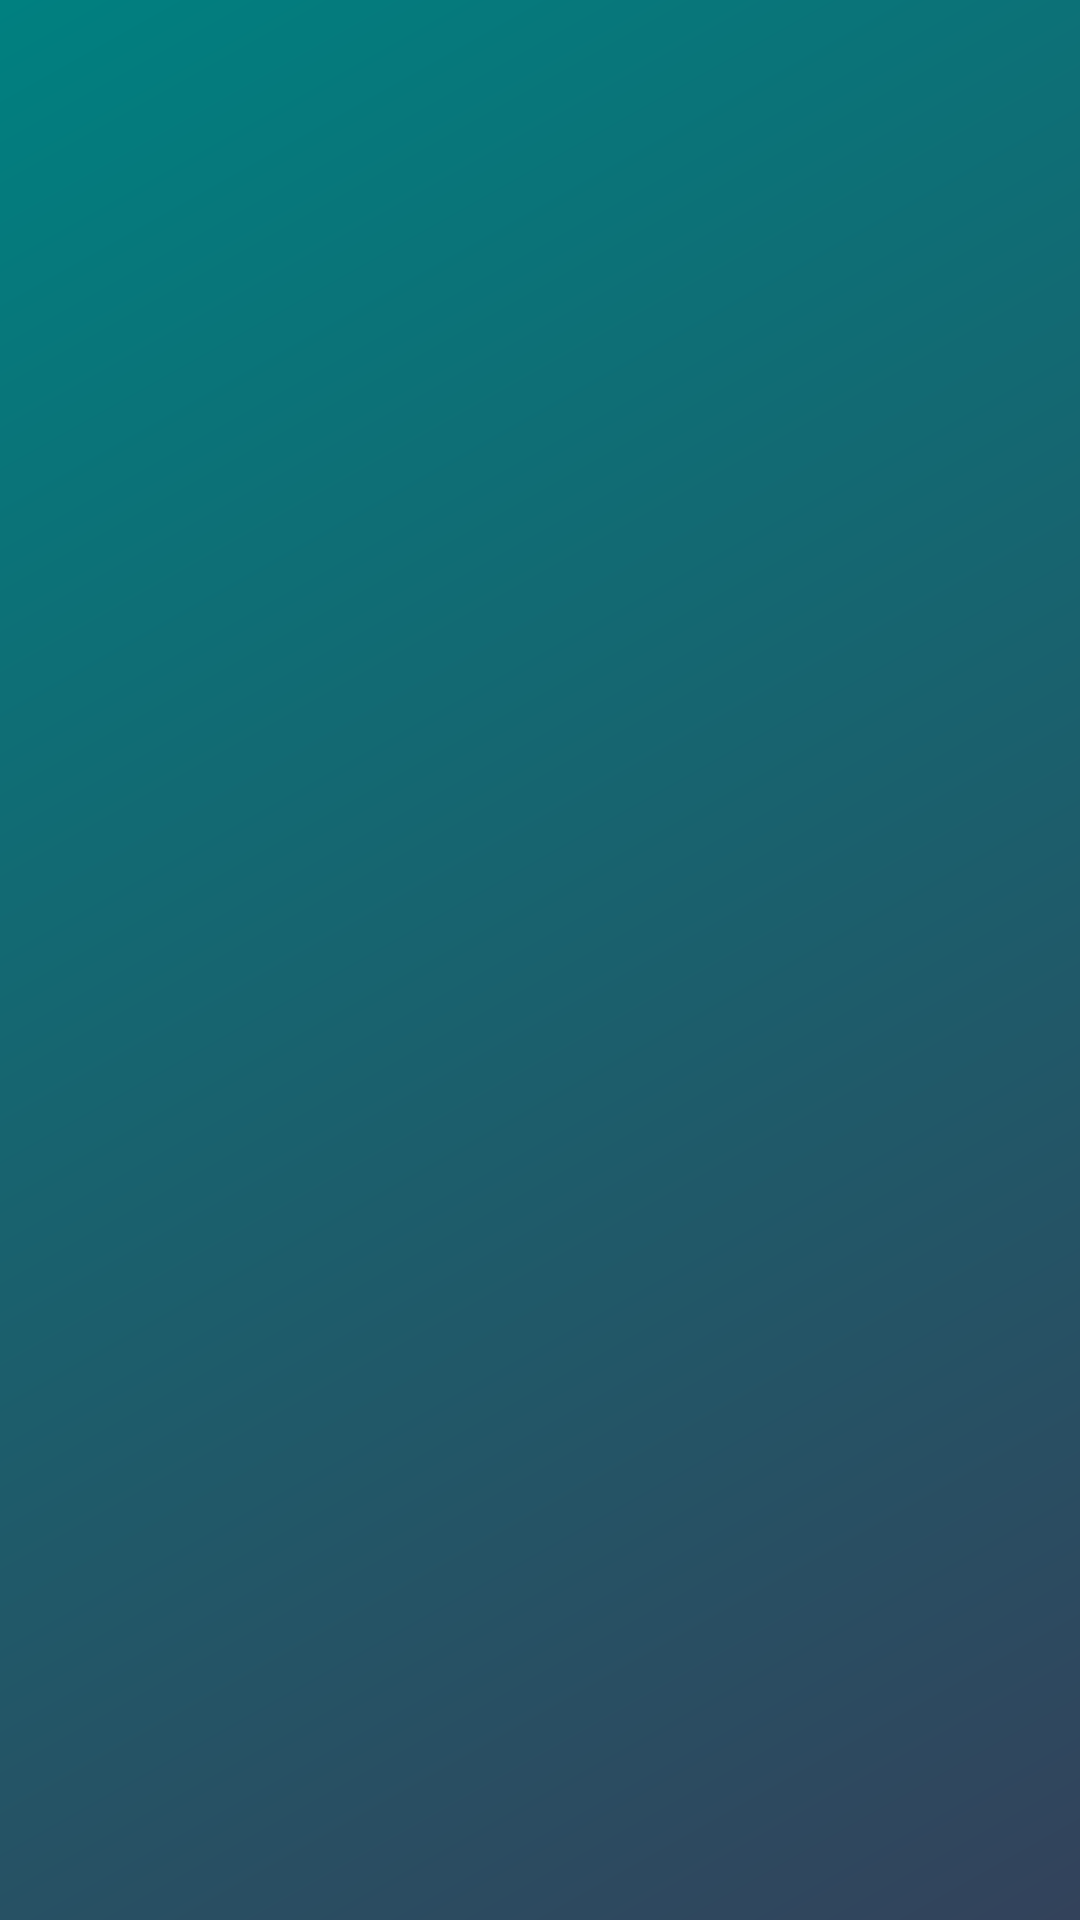

Android layout source for this screen:
<!-- AndroidManifest.xml: application theme AppTheme -->
<!-- res/layout/drawer_header.xml -->
<?xml version="1.0" encoding="utf-8"?>
<LinearLayout xmlns:android="http://schemas.android.com/apk/res/android"
    xmlns:app="http://schemas.android.com/apk/res-auto"
    android:layout_width="match_parent"
    android:layout_height="@dimen/drawer_header_height"
    android:background="@drawable/bg_drawer_header"
    android:orientation="vertical"
    android:theme="@style/ThemeOverlay.AppCompat.Dark">

    <ImageView
        android:id="@+id/imageView"
        android:layout_width="wrap_content"
        android:layout_height="wrap_content"
        android:contentDescription="@string/drawer_header_image_description"
        app:srcCompat="@drawable/logo_transparent" />
</LinearLayout>
<!-- resources referenced by this layout -->
<resources>
  <dimen name="drawer_header_height">176dp</dimen>
  <!-- drawable bg_drawer_header (drawable) -->
  <shape xmlns:android="http://schemas.android.com/apk/res/android"
      android:shape="rectangle">
      <gradient
          android:type="linear"
          android:startColor="#FF33425B"
          android:endColor="#FF008080"
          android:angle="135"/>
  </shape>
  <!-- drawable logo_transparent: png bitmap (drawable, 12426 bytes) -->
  <string name="drawer_header_image_description">FonGuard Logo</string>
  <style name="AppTheme" parent="Theme.AppCompat.Light.DarkActionBar">
          
          <item name="colorPrimary">@color/colorPrimary</item>
          <item name="colorPrimaryDark">@color/colorPrimaryDark</item>
          <item name="colorAccent">@color/colorAccent</item>
      </style>
  <color name="colorPrimary">#33425B</color>
  <color name="colorPrimaryDark">#19212D</color>
  <color name="colorAccent">#F33535</color>
</resources>
